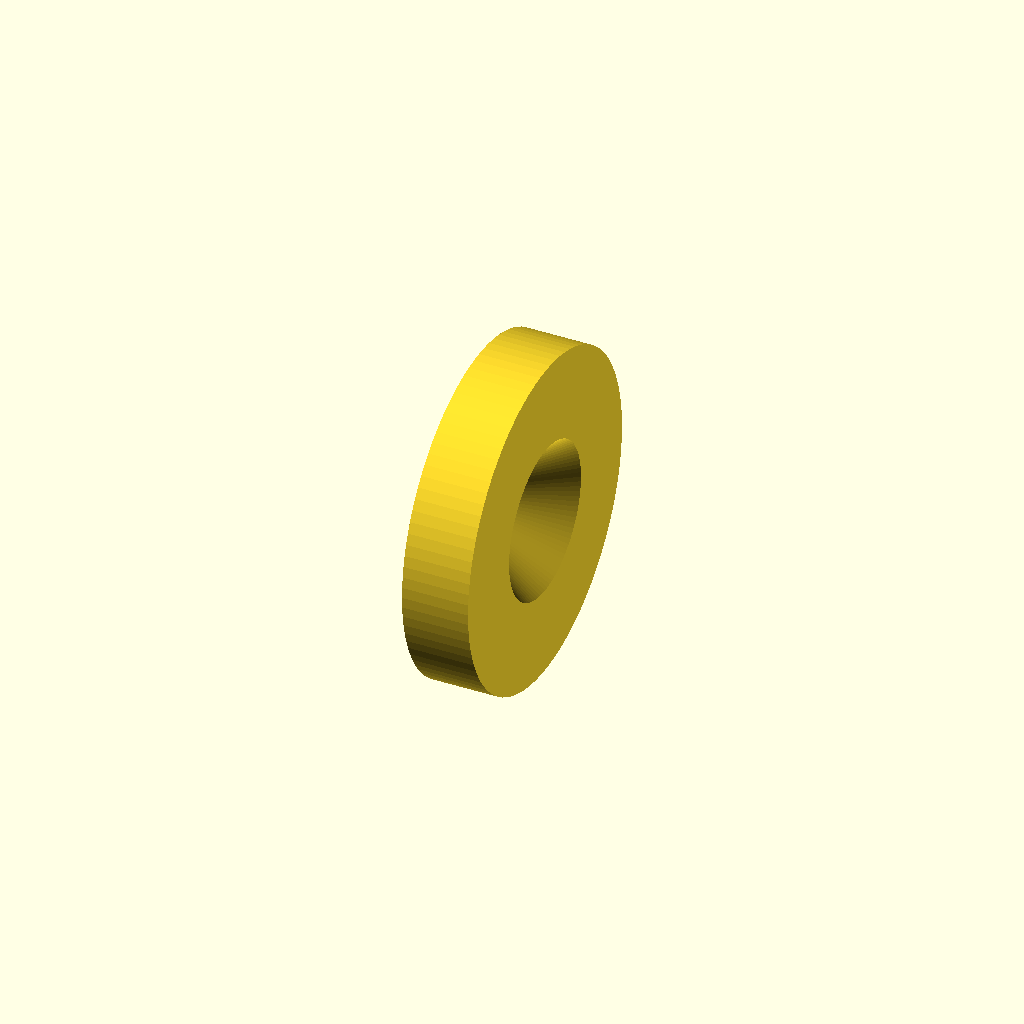
Cell 1 — every parameter at its default value.
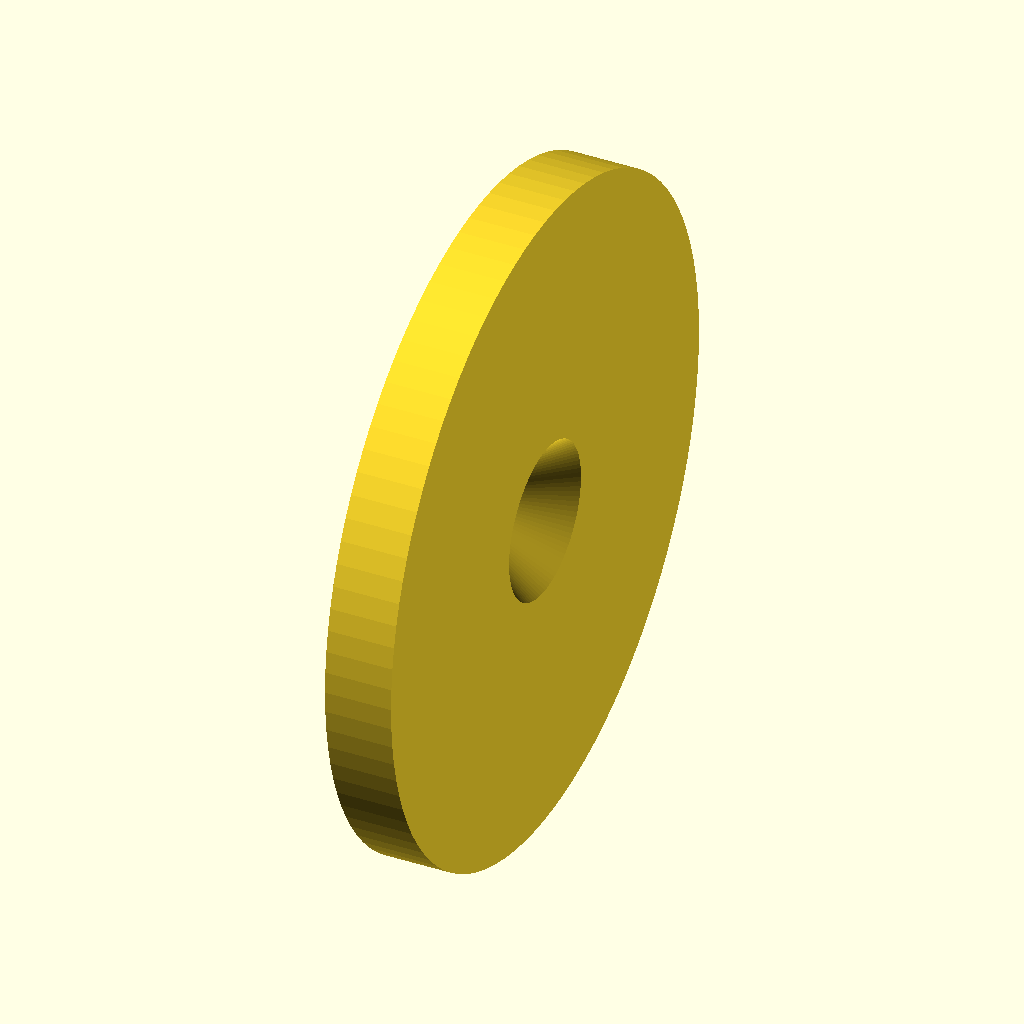
Cell 2 — D set to 30, the other parameters unchanged.
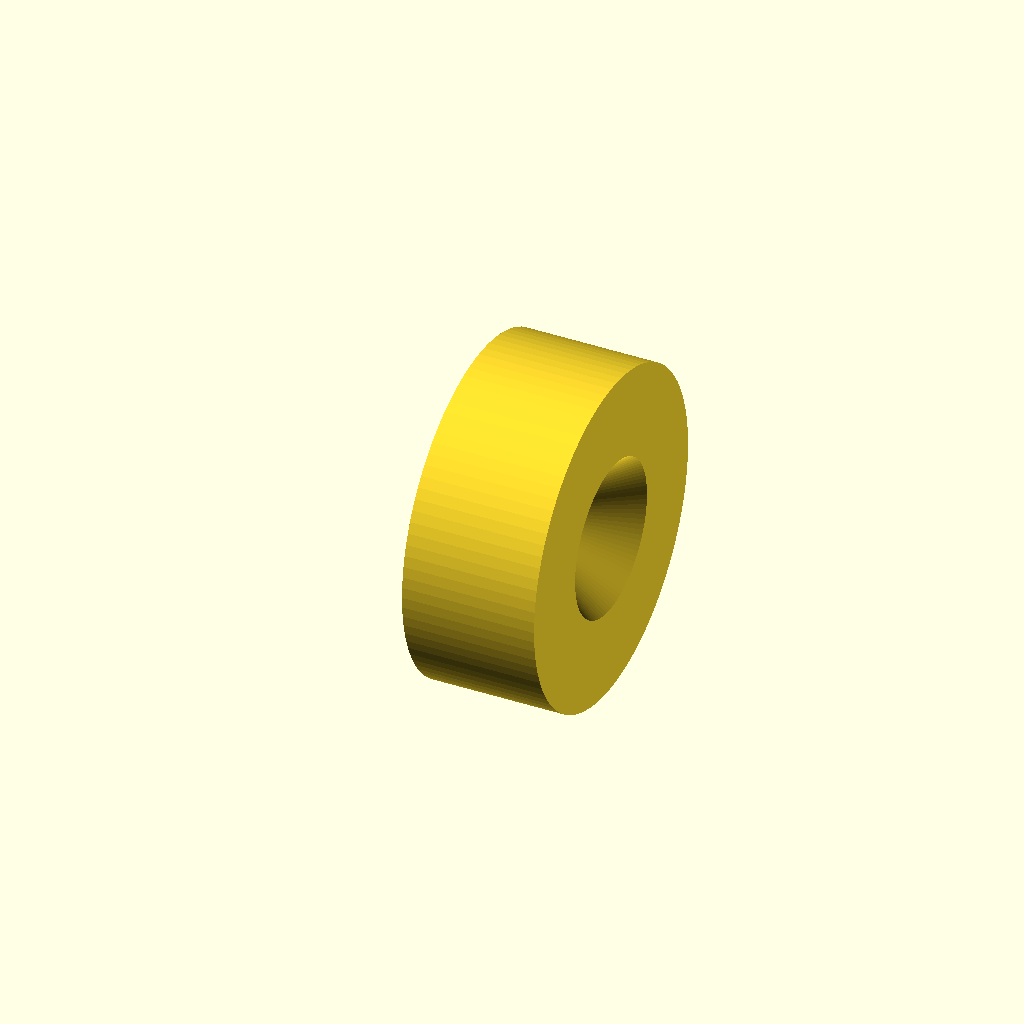
Cell 3 — H set to 6, the other parameters unchanged.
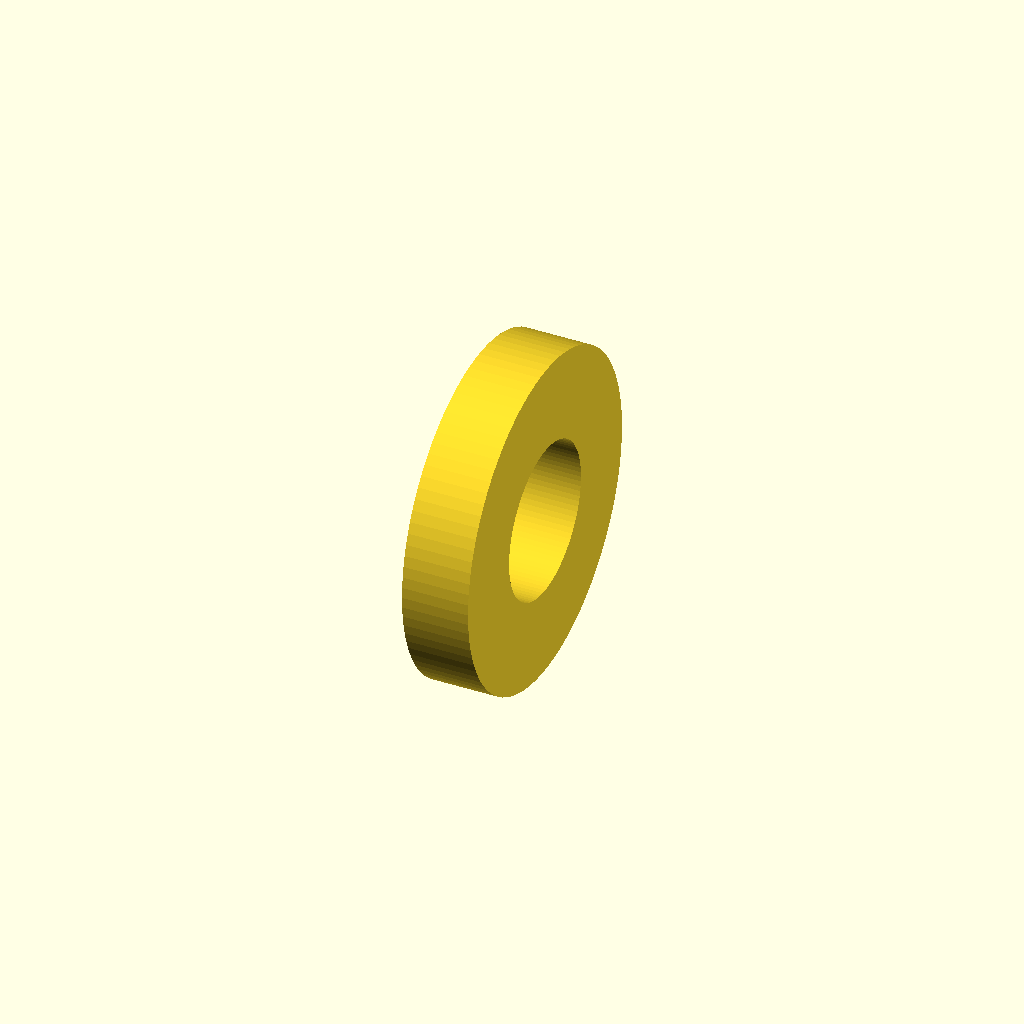
Cell 4: the same model with d1 = 7.
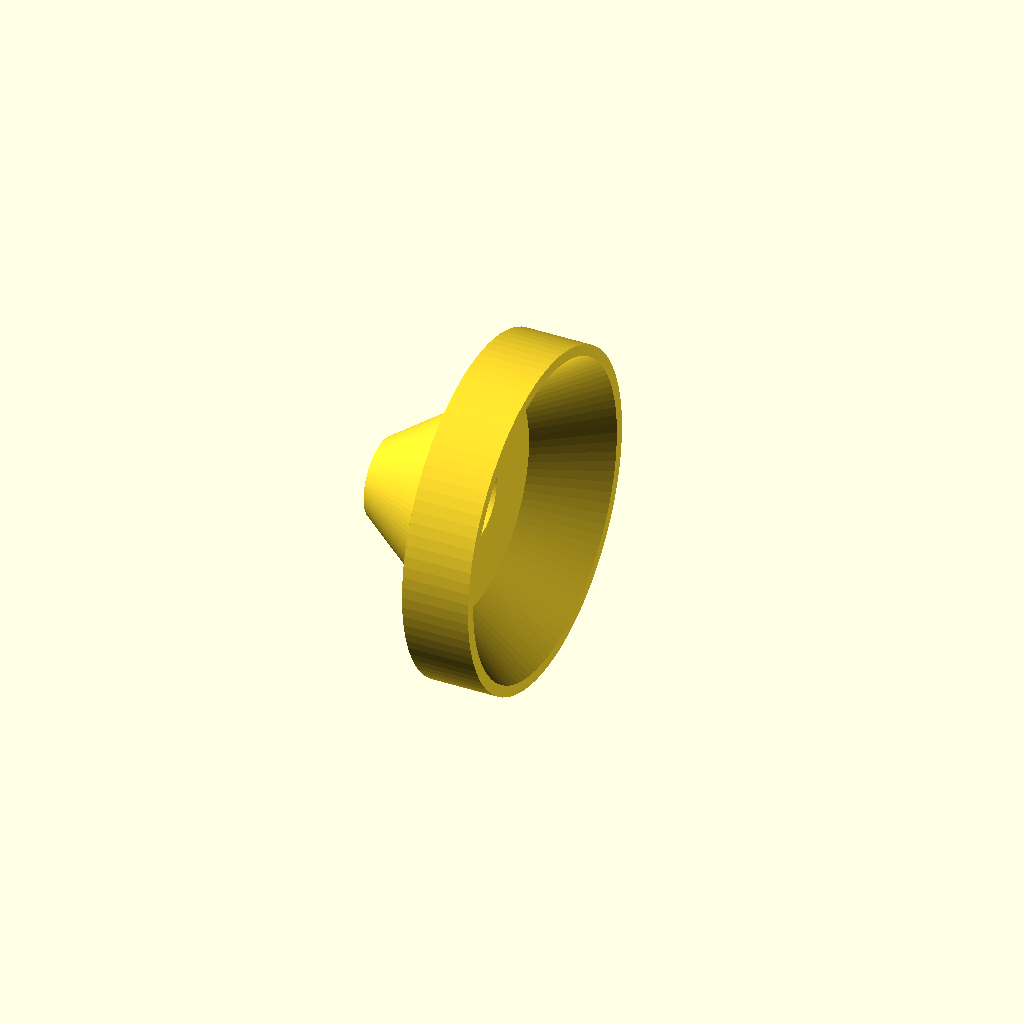
Cell 5: the same model with d2 = 14.
One fixed orthographic camera (rotation 55°, 0°, 25°; colour scheme Cornfield) for every cell.
Source of the model, parts/vitamins/mechanic/magnet_ring_15x3.scad:
/**********************************************************************************************************************
 **
 ** parts/vitamins/magnet_ring_15x3.scad
 **
 ** This file renders a beveled ring magnet of the dimensions specified by the file name
 **
 **********************************************************************************************************************/

// for dimensions see https://www.mtsmagnete.de/magnetsysteme/mit-bohrung-und-senkung/neodym-scheibenmagnet-mit-bohrung-und-senkung-15x3mm-3-5mm-bohrung-n45/a-3807/

D = 15;      // outer diameter
H = 3;       // height
d1 = 3.5;    // bore
d2 = 7;      // bevel diameter

// calculate bevel depth
bd = sin(45) * (d2 - d1);

$fn = 96;
rotate([0, 90, 0]) 
	rotate_extrude()
		rotate([0, 0, 90])
		  	polygon(points = [
				[ 0, d1/2],
				[ 0, D/2],
				[ H, D/2],
				[ H, d2/2],
				[ H - bd, d1/2]
			]);
Customizer parameters (derived from the source; name, type, default, range or options):
D: number, default 15
H: number, default 3
d1: number, default 3.5
d2: number, default 7
